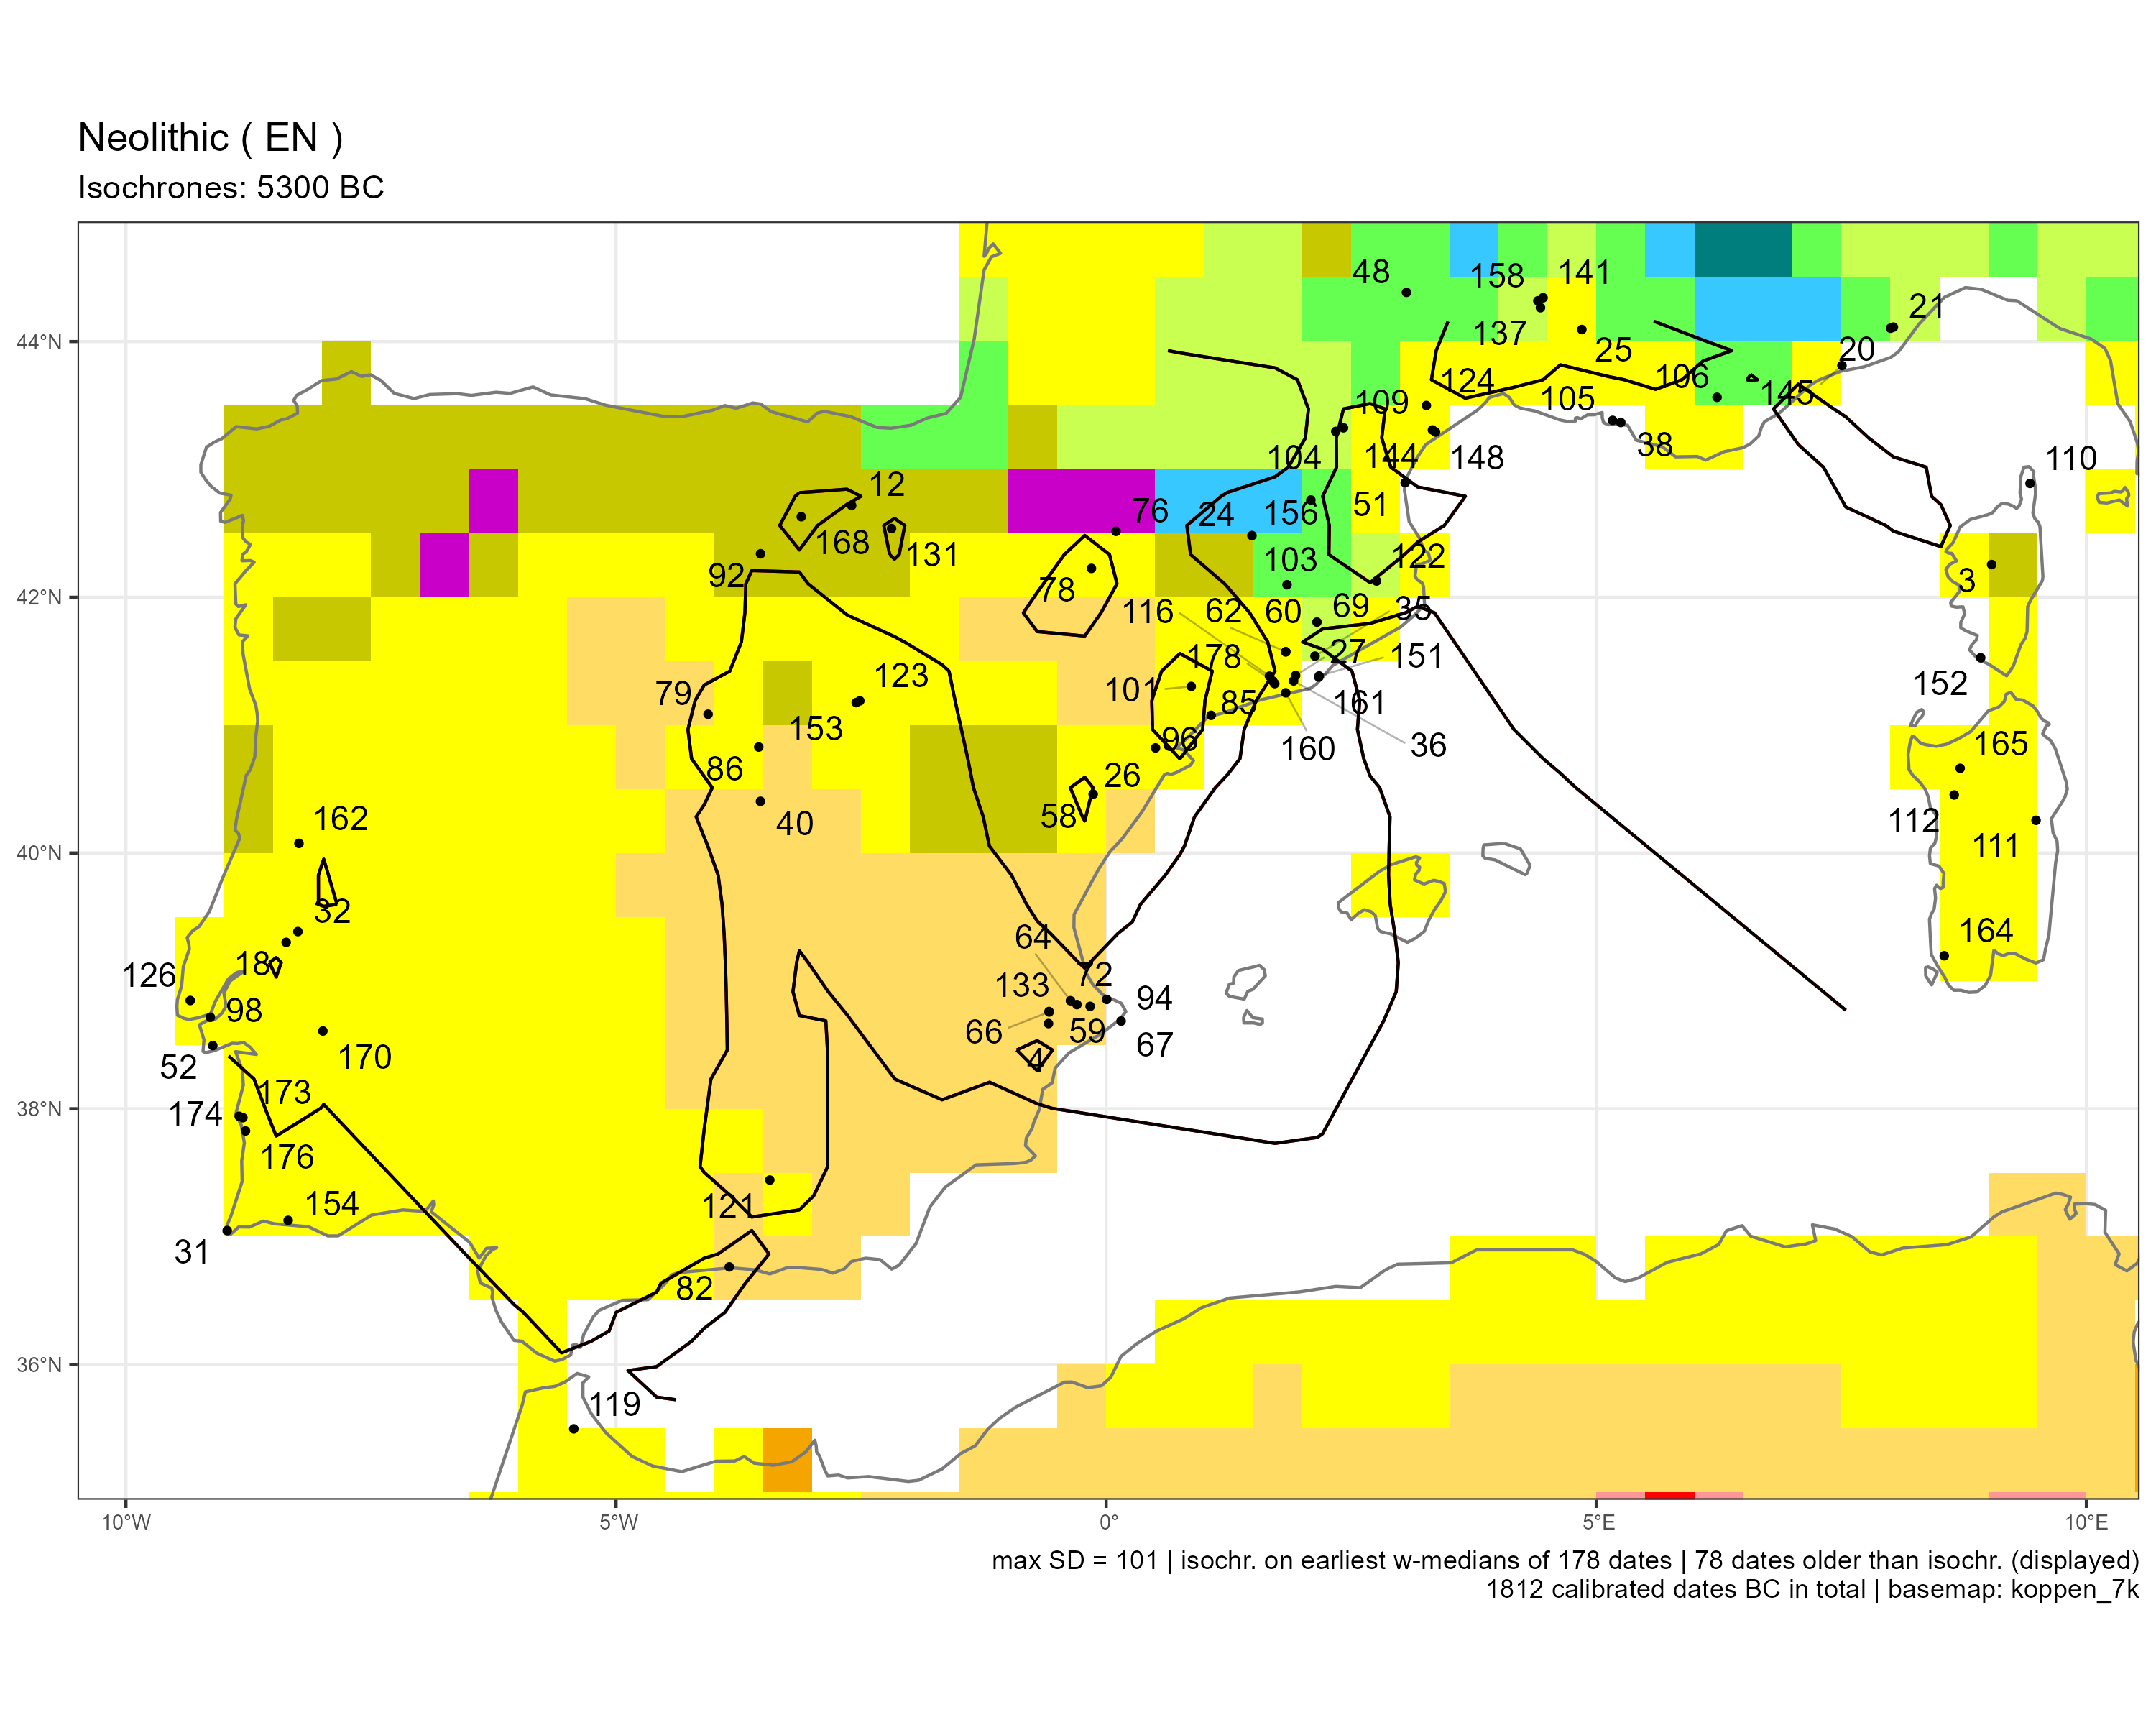

The table this chart was drawn from, first rows:
sourcedb	site	idf	labcode	lon	lat	period	median	ID	code
neonet	Abri des Castelli	3	Beta-332596	9.033	42.26	EN	-5588	3	Csb
neonet	Abric de la Falguera	4	Beta-142289	-0.5881	38.67	EN	-5462	4	BSk
neonet	Abrigo de Mendandia	12	GrN-22741	-2.596	42.72	EN	-5500	12	Csb
neonetatl	Almonda (Galeria da Cisterna)	18	OxA-9287	-8.365	39.3	EN	-5411	18	Csa
neonet	Arma dello Stefanin	20	Bln-3276	8.002	44.1	EN	-5549	20	Cfa
neonet	Arma di Nasino	21	R-313	8.031	44.11	EN	-5390	21	Cfa
neonet	Balma Margineda	24	Beta-398960	1.487	42.48	EN	-5598	24	Csb
neonet	Baratin	25	Ly-4725	4.853	44.09	EN	-5328	25	Csa
agrichange	Blachettes Sud	26	Ly-2794	0.5039	40.82	EN	-5354	26	Csa
agrichange	Bonica	27	OxA-23440	1.932	41.39	EN	-5633	27	Csa
neonetatl	Cabranosa	31	Sac-1321	-8.967	37.05	EN	-5812	31	Csa
neonetatl	Caldeirão	32	Wk-38578	-8.245	39.39	EN	-5416	32	Csa
agrichange	Can Roqueta	35	Beta-189076	2.13	41.54	EN	-5374	35	Cfa
neonet	Can Sadurni	36	OxA-15488	1.912	41.35	EN	-5400	36	Csa
neonet	Cap Ragnon	38	Ly-4173(SacA-7430)	5.25	43.37	EN	-5420	38	NA
neonetatl	Casa Montero	40	Beta-206512	-3.526	40.4	EN	-5386	40	BSk
neonetatl	Clos des Poujol	48	Ly-2670 (GrA)	3.064	44.38	EN	-5542	48	Cfb
neonet	Correge-Leucate	51	MC-788	3.051	42.9	EN	-5697	51	NA
neonetatl	Correio-Mor	52	ICEN-1099	-9.114	38.49	EN	-5324	52	NA
neonet	Cova Fosca	58	Beta-149009	-0.1322	40.46	EN	-5363	58	Csa
neonet	Cova Fosca Vall Ebo	59	OxA-26047	-0.1633	38.8	EN	-5391	59	BSk
neonet	Cova Freda de Montserrat	60	Beta-508800	1.833	41.57	EN	-5385	60	Csa
neonet	Cova Gran de Montserrat	62	Beta-508799	1.832	41.57	EN	-5350	62	Csa
calpal	Cova de l'Or	64	Beta-136677	-0.3642	38.84	EN	-5787	64	BSk
neonet	Cova de la Sarsa	66	OxA-26076	-0.582	38.76	EN	-5434	66	BSk
neonet	Cova de les Cendres	67	Beta-75220	0.1526	38.69	EN	-5642	67	NA
neonet	Cova del Toll	69	OxA-26071	2.15	41.81	EN	-5361	69	Cfa
neonet	Cova en Pardo	72	Beta-231880	-0.2979	38.81	EN	-5580	72	BSk
neonet	Cueva Lobrica	76	CNA-4611.1.1	0.1007	42.52	EN	-5386	76	Dsb
neonet	Cueva de Chaves	78	GrN-12683	-0.15	42.23	EN	-5575	78	Csa
neonetatl	Cueva de La Vaquera	79	GrA-9226	-4.061	41.09	EN	-5407	79	BSk
neonet	Cueva de Nerja	82	Birm-1113	-3.845	36.76	EN	-5867	82	BSk
neonet	Cueva de la Serreta	85	Beta-280862	1.72	41.32	EN	-5425	85	Csa
neonetatl	Cueva de la Ventana	86	Beta-166231	-3.544	40.83	EN	-5322	86	Csa
neonetatl	Cueva del Mirador	92	Beta-197385	-3.526	42.34	EN	-5322	92	Csb
neonet	El Barranquet	94	Beta-221431	0.005865	38.85	EN	-5462	94	NA
neonet	El Cavet	96	Beta-222342	1.071	41.08	EN	-5555	96	Csa
neonetatl	Encosta de Sant'Ana	98	Sac-2004	-9.138	38.72	EN	-5769	98	Csa
neonet	Fem	101	Beta-42867	0.8679	41.3	EN	-5774	101	Csa
neonet	Font del Ros	103	AA-16498	1.845	42.1	EN	-5519	103	Cfb
neonet	Font-Juvenal	104	Gif-7029	2.342	43.3	EN	-5374	104	Cfa
neonet	Font-des-Pigeons	105	MC-2515	5.167	43.38	EN	-5792	105	NA
neonet	Fontbregoua	106	Gif-2990	6.232	43.56	EN	-5616	106	Cfb
neonet	Gazel	109	GrN-6702	2.421	43.33	EN	-5795	109	Cfa
bda	Gritulu	110	LYON-824	9.425	42.89	EN	-5723	110	NA
neonet	Grotta Corbeddu	111	UtC-1251	9.486	40.26	EN	-5605	111	Csa
neonet	Grotta Filiestru	112	Q-3020	8.652	40.45	EN	-5625	112	Csa
neonet	Guixeres de Vilobi	116	OxA-26068	1.666	41.38	EN	-5577	116	Csa
medafricarbon	Kaf Taht el Ghar	119	Beta-409693	-5.431	35.5	EN	-5385	119	Csa
neonetatl	La Carigüela	121	Beta-141150	-3.432	37.44	EN	-5796	121	Csa
neonet	La Draga	122	UBAR-314	2.759	42.13	EN	-5380	122	Cfa
neonet	La Lampara	123	KIA-16579	-2.513	41.19	EN	-5548	123	Csa
neonet	La Resclauze	124	MC-1227	3.267	43.5	EN	-5407	124	Csa
neonetatl	Lapiás das Lameiras	126	OxA-29109	-9.344	38.85	EN	-5426	126	Csa
neonet	Los Cascajos	131	Ua-24428	-2.189	42.54	EN	-5406	131	Csb
neonet	Mas Is	133	Beta-162092	-0.5827	38.76	EN	-5543	133	BSk
neonet	Montclus	137	KN-1181	4.43	44.26	EN	-5567	137	Cfa
neonet	Oullins	141	ETH-27972	4.457	44.34	EN	-5463	141	Cfa
neonet	Peiro Signado	144	Ly-5689(SacA-13451)	3.329	43.31	EN	-5801	144	Csa
neonet	Pendimoun	145	Gif-A101334	7.506	43.81	EN	-5689	145	NA
... 18 more rows
